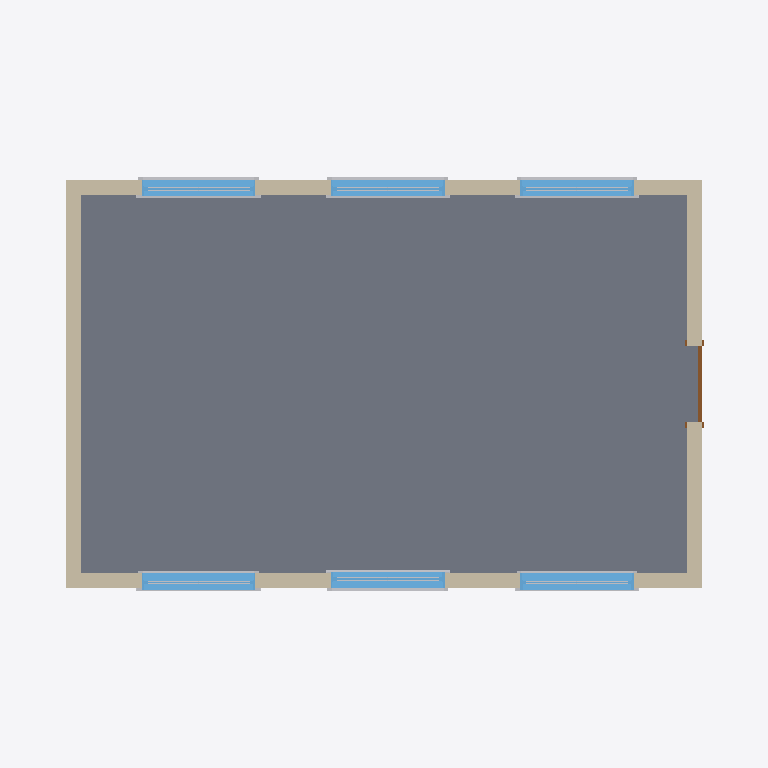
Plan cut of the same IFC building model at storey 'Level 1' (level 0.00 m, cut at 1.40 m), seen from above with north up, elements coloured by IFC class: 18 other elements (light grey), 6 windows (light blue), 4 walls (beige), 1 slab (grey), 1 door (brown). Cut surfaces are drawn darker.
Extent 9.4 m × 6.4 m × 4.0 m (x, y, z). Storeys (2): Level 1 at 0.00 m; Level 2 at 3.50 m. Elements (37): 24 IfcBuildingElementProxy, 6 IfcWindow, 4 IfcWallStandardCase, 1 IfcDoor, 1 IfcRoof, 1 IfcSlab.

HEADER;
FILE_DESCRIPTION(('ViewDefinition [CoordinationView_V2.0]','RevitIdentifiers [VersionGUID: 330ad926-9d18-4888-b297-68b901bd259b, NumberOfSaves: 13]','CoordinateReference [CoordinateBase: Shared Coordinates]'),'2;1');
FILE_NAME('0001','2024-04-10T11:38:39+12:00',(''),(''),'ODA SDAI 24.6','Autodesk Revit 24.2.0.63 (ENG) - IFC 24.2.0.63','');
FILE_SCHEMA(('IFC2X3'));
ENDSEC;
DATA;
#104=IFCPROJECT('3_4W7rwp59UP9WVP_WlvsZ',#18,'0001',$,$,'Project Name','Project Status',(#99),#96);
#119=IFCSITE('3_4W7rwp59UP9WVP_WlvsX',#18,'Default',$,$,#118,$,$,.ELEMENT.,$,$,$,$,$);
#109=IFCBUILDING('3_4W7rwp59UP9WVP_WlvsY',#18,'',$,$,#107,$,'',.ELEMENT.,$,$,$);
#112=IFCBUILDINGSTOREY('3Zu5Bv0LOHrPC10026FoQQ',#18,'Level 1',$,'Level:8mm Head',#111,$,'Level 1',.ELEMENT.,0.0);
#116=IFCBUILDINGSTOREY('15Z0v90RiHrPC20026FoKR',#18,'Level 2',$,'Level:8mm Head',#115,$,'Level 2',.ELEMENT.,3500.0000000000005);
#327=IFCSLAB('18IS7CKkfE8fObaFvb$RIR',#18,'Floor:Generic 150mm:349807',$,'Floor:Generic 150mm',#313,#326,'349807',.FLOOR.);
#220=IFCWALLSTANDARDCASE('0rSEC$DWP81heohefO23_A',#18,'Basic Wall:Generic - 200mm:349420',$,'Basic Wall:Generic - 200mm',#208,#219,'349420');
#174=IFCWALLSTANDARDCASE('0rSEC$DWP81heohefO23y6',#18,'Basic Wall:Generic - 200mm:349280',$,'Basic Wall:Generic - 200mm',#162,#173,'349280');
#138=IFCWALLSTANDARDCASE('0rSEC$DWP81heohefO23z0',#18,'Basic Wall:Generic - 200mm:349222',$,'Basic Wall:Generic - 200mm',#122,#137,'349222');
#197=IFCWALLSTANDARDCASE('0rSEC$DWP81heohefO23$_',#18,'Basic Wall:Generic - 200mm:349336',$,'Basic Wall:Generic - 200mm',#185,#196,'349336');
#799=IFCWINDOW('3bJqEyf153uvzKBVkt4lJO',#18,'M_Window-Double-Hung:1500 x 1200mm 2:350678',$,'M_Window-Double-Hung:1500 x 1200mm 2',#1093,#795,'350678',1199.999999999996,1499.9999999999995);
#855=IFCWINDOW('3bJqEyf153uvzKBVkt4lS4',#18,'M_Window-Double-Hung:1500 x 1200mm 2:350730',$,'M_Window-Double-Hung:1500 x 1200mm 2',#1108,#851,'350730',1199.999999999996,1499.9999999999995);
#687=IFCWINDOW('3bJqEyf153uvzKBVkt4lNu',#18,'M_Window-Double-Hung:1500 x 1200mm 2:350454',$,'M_Window-Double-Hung:1500 x 1200mm 2',#1048,#683,'350454',1199.999999999996,1499.9999999999995);
#743=IFCWINDOW('3bJqEyf153uvzKBVkt4lHq',#18,'M_Window-Double-Hung:1500 x 1200mm 2:350586',$,'M_Window-Double-Hung:1500 x 1200mm 2',#1063,#739,'350586',1199.999999999996,1499.9999999999995);
#911=IFCWINDOW('3bJqEyf153uvzKBVkt4lO_',#18,'M_Window-Double-Hung:1500 x 1200mm 2:351024',$,'M_Window-Double-Hung:1500 x 1200mm 2',#1123,#907,'351024',1199.999999999996,1499.9999999999995);
#510=IFCWINDOW('3bJqEyf153uvzKBVkt4lND',#18,'M_Window-Double-Hung:1500 x 1200mm 2:350403',$,'M_Window-Double-Hung:1500 x 1200mm 2',#1033,#506,'350403',1199.999999999996,1499.999999999999);
#675=IFCBUILDINGELEMENTPROXY('3bJqEyf153uvzKBVkt4lN7',#18,'M_Trim-Window-Interior-Flat:Picture Frame:350409',$,'M_Trim-Window-Interior-Flat:Picture Frame',#674,#671,'350409',$);
#732=IFCBUILDINGELEMENTPROXY('3bJqEyf153uvzKBVkt4lNo',#18,'M_Trim-Window-Interior-Flat:Picture Frame:350460',$,'M_Trim-Window-Interior-Flat:Picture Frame',#731,#728,'350460',$);
#956=IFCBUILDINGELEMENTPROXY('3bJqEyf153uvzKBVkt4lOu',#18,'M_Trim-Window-Interior-Flat:Picture Frame:351030',$,'M_Trim-Window-Interior-Flat:Picture Frame',#955,#952,'351030',$);
#788=IFCBUILDINGELEMENTPROXY('3bJqEyf153uvzKBVkt4lIE',#18,'M_Trim-Window-Interior-Flat:Picture Frame:350592',$,'M_Trim-Window-Interior-Flat:Picture Frame',#787,#784,'350592',$);
#296=IFCDOOR('0rSEC$DWP81heohefO23ve',#18,'M_Single-Flush:1000 x 2134mm 2:349454',$,'M_Single-Flush:1000 x 2134mm 2',#1078,#292,'349454',2133.9999999999995,1000.0000000000002);
#642=IFCBUILDINGELEMENTPROXY('3bJqEyf153uvzKBVkt4lN6',#18,'M_Trim-Window-Exterior-Flat:with Sill:350408',$,'M_Trim-Window-Exterior-Flat:with Sill',#641,#638,'350408',$);
#721=IFCBUILDINGELEMENTPROXY('3bJqEyf153uvzKBVkt4lNr',#18,'M_Trim-Window-Exterior-Flat:with Sill:350459',$,'M_Trim-Window-Exterior-Flat:with Sill',#720,#717,'350459',$);
#777=IFCBUILDINGELEMENTPROXY('3bJqEyf153uvzKBVkt4lHn',#18,'M_Trim-Window-Exterior-Flat:with Sill:350591',$,'M_Trim-Window-Exterior-Flat:with Sill',#776,#773,'350591',$);
#945=IFCBUILDINGELEMENTPROXY('3bJqEyf153uvzKBVkt4lOx',#18,'M_Trim-Window-Exterior-Flat:with Sill:351029',$,'M_Trim-Window-Exterior-Flat:with Sill',#944,#941,'351029',$);
#900=IFCBUILDINGELEMENTPROXY('3bJqEyf153uvzKBVkt4lSU',#18,'M_Trim-Window-Interior-Flat:Picture Frame:350736',$,'M_Trim-Window-Interior-Flat:Picture Frame',#899,#896,'350736',$);
#844=IFCBUILDINGELEMENTPROXY('3bJqEyf153uvzKBVkt4lJI',#18,'M_Trim-Window-Interior-Flat:Picture Frame:350684',$,'M_Trim-Window-Interior-Flat:Picture Frame',#843,#840,'350684',$);
#591=IFCBUILDINGELEMENTPROXY('3bJqEyf153uvzKBVkt4lN9',#18,'M_Muntin Pattern_2x2:M_Muntin Pattern_2x2:350407',$,'M_Muntin Pattern_2x2:M_Muntin Pattern_2x2',#590,#587,'350407',$);
#710=IFCBUILDINGELEMENTPROXY('3bJqEyf153uvzKBVkt4lNq',#18,'M_Muntin Pattern_2x2:M_Muntin Pattern_2x2:350458',$,'M_Muntin Pattern_2x2:M_Muntin Pattern_2x2',#709,#706,'350458',$);
#766=IFCBUILDINGELEMENTPROXY('3bJqEyf153uvzKBVkt4lHm',#18,'M_Muntin Pattern_2x2:M_Muntin Pattern_2x2:350590',$,'M_Muntin Pattern_2x2:M_Muntin Pattern_2x2',#765,#762,'350590',$);
#822=IFCBUILDINGELEMENTPROXY('3bJqEyf153uvzKBVkt4lJK',#18,'M_Muntin Pattern_2x2:M_Muntin Pattern_2x2:350682',$,'M_Muntin Pattern_2x2:M_Muntin Pattern_2x2',#821,#818,'350682',$);
#878=IFCBUILDINGELEMENTPROXY('3bJqEyf153uvzKBVkt4lS0',#18,'M_Muntin Pattern_2x2:M_Muntin Pattern_2x2:350734',$,'M_Muntin Pattern_2x2:M_Muntin Pattern_2x2',#877,#874,'350734',$);
#934=IFCBUILDINGELEMENTPROXY('3bJqEyf153uvzKBVkt4lOw',#18,'M_Muntin Pattern_2x2:M_Muntin Pattern_2x2:351028',$,'M_Muntin Pattern_2x2:M_Muntin Pattern_2x2',#933,#930,'351028',$);
#889=IFCBUILDINGELEMENTPROXY('3bJqEyf153uvzKBVkt4lS1',#18,'M_Trim-Window-Exterior-Flat:with Sill:350735',$,'M_Trim-Window-Exterior-Flat:with Sill',#888,#885,'350735',$);
#833=IFCBUILDINGELEMENTPROXY('3bJqEyf153uvzKBVkt4lJL',#18,'M_Trim-Window-Exterior-Flat:with Sill:350683',$,'M_Trim-Window-Exterior-Flat:with Sill',#832,#829,'350683',$);
ENDSEC;